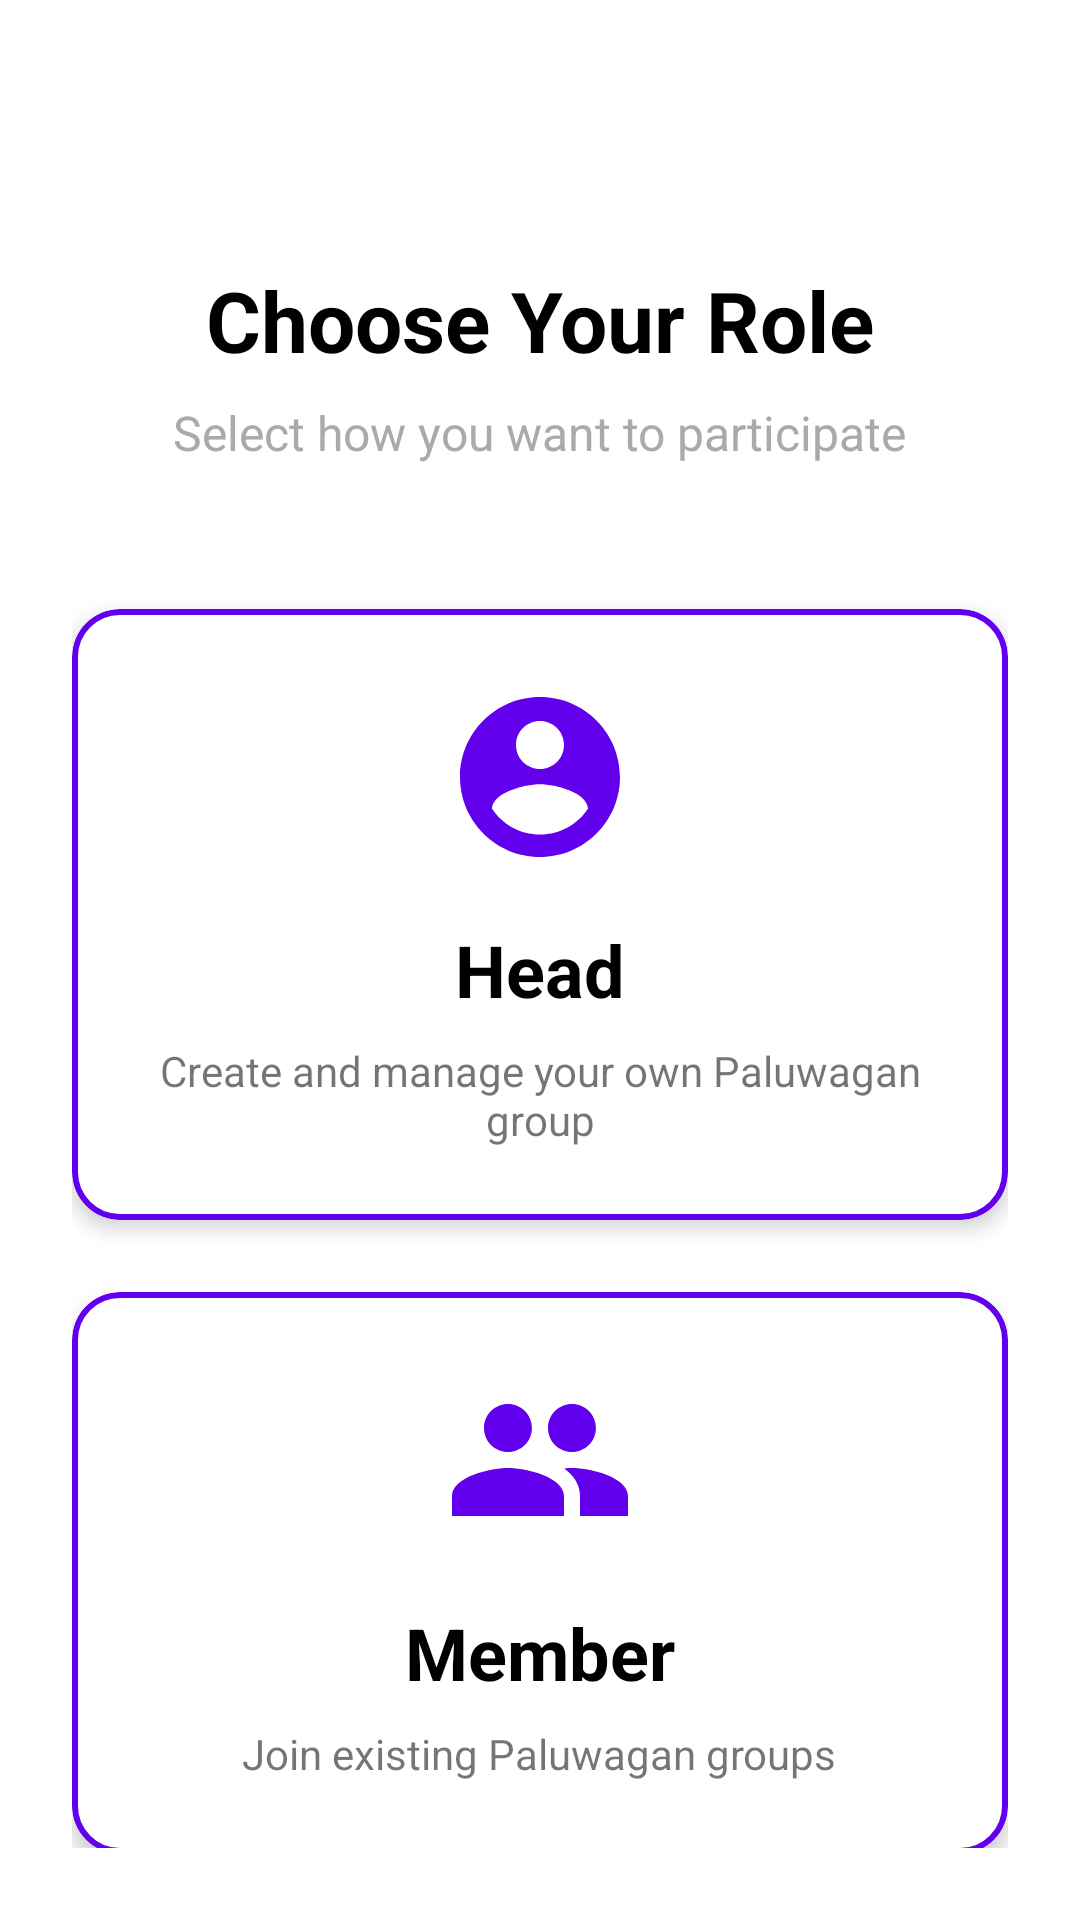

Layout XML and referenced resources for this Android screen:
<!-- AndroidManifest.xml: application theme Theme.OnlinePaluwagan -->
<!-- res/layout/activity_role_selection.xml -->
<?xml version="1.0" encoding="utf-8"?>
<androidx.constraintlayout.widget.ConstraintLayout xmlns:android="http://schemas.android.com/apk/res/android"
    xmlns:app="http://schemas.android.com/apk/res-auto"
    android:layout_width="match_parent"
    android:layout_height="match_parent"
    android:padding="24dp">

    <TextView
        android:id="@+id/tvTitle"
        android:layout_width="wrap_content"
        android:layout_height="wrap_content"
        android:text="Choose Your Role"
        android:textSize="28sp"
        android:textStyle="bold"
        android:textColor="@color/black"
        app:layout_constraintEnd_toEndOf="parent"
        app:layout_constraintStart_toStartOf="parent"
        app:layout_constraintTop_toTopOf="parent"
        android:layout_marginTop="64dp" />

    <TextView
        android:id="@+id/tvSubtitle"
        android:layout_width="wrap_content"
        android:layout_height="wrap_content"
        android:text="Select how you want to participate"
        android:textSize="16sp"
        android:textColor="@android:color/darker_gray"
        android:layout_marginTop="8dp"
        app:layout_constraintEnd_toEndOf="parent"
        app:layout_constraintStart_toStartOf="parent"
        app:layout_constraintTop_toBottomOf="@id/tvTitle" />

    <com.google.android.material.card.MaterialCardView
        android:id="@+id/cardHead"
        android:layout_width="match_parent"
        android:layout_height="wrap_content"
        android:layout_marginTop="48dp"
        app:cardCornerRadius="16dp"
        app:cardElevation="4dp"
        app:strokeWidth="2dp"
        app:strokeColor="@color/purple_500"
        android:clickable="true"
        android:focusable="true"
        app:layout_constraintTop_toBottomOf="@id/tvSubtitle">

        <LinearLayout
            android:layout_width="match_parent"
            android:layout_height="wrap_content"
            android:orientation="vertical"
            android:padding="24dp">

            <ImageView
                android:layout_width="64dp"
                android:layout_height="64dp"
                android:src="@drawable/ic_head"
                android:layout_gravity="center" />

            <TextView
                android:layout_width="wrap_content"
                android:layout_height="wrap_content"
                android:text="Head"
                android:textSize="24sp"
                android:textStyle="bold"
                android:textColor="@color/black"
                android:layout_gravity="center"
                android:layout_marginTop="16dp" />

            <TextView
                android:layout_width="wrap_content"
                android:layout_height="wrap_content"
                android:text="Create and manage your own Paluwagan group"
                android:textAlignment="center"
                android:layout_gravity="center"
                android:layout_marginTop="8dp" />
        </LinearLayout>

    </com.google.android.material.card.MaterialCardView>

    <com.google.android.material.card.MaterialCardView
        android:id="@+id/cardMember"
        android:layout_width="match_parent"
        android:layout_height="wrap_content"
        android:layout_marginTop="24dp"
        app:cardCornerRadius="16dp"
        app:cardElevation="4dp"
        app:strokeWidth="2dp"
        app:strokeColor="@color/purple_500"
        android:clickable="true"
        android:focusable="true"
        app:layout_constraintTop_toBottomOf="@id/cardHead">

        <LinearLayout
            android:layout_width="match_parent"
            android:layout_height="wrap_content"
            android:orientation="vertical"
            android:padding="24dp">

            <ImageView
                android:layout_width="64dp"
                android:layout_height="64dp"
                android:src="@drawable/ic_member"
                android:layout_gravity="center" />

            <TextView
                android:layout_width="wrap_content"
                android:layout_height="wrap_content"
                android:text="Member"
                android:textSize="24sp"
                android:textStyle="bold"
                android:textColor="@color/black"
                android:layout_gravity="center"
                android:layout_marginTop="16dp" />

            <TextView
                android:layout_width="wrap_content"
                android:layout_height="wrap_content"
                android:text="Join existing Paluwagan groups"
                android:textAlignment="center"
                android:layout_gravity="center"
                android:layout_marginTop="8dp" />
        </LinearLayout>

    </com.google.android.material.card.MaterialCardView>

    <TextView
        android:id="@+id/tvNote"
        android:layout_width="wrap_content"
        android:layout_height="wrap_content"
        android:text="Note: This selection cannot be changed later"
        android:textSize="14sp"
        android:textColor="@android:color/darker_gray"
        android:layout_marginBottom="24dp"
        app:layout_constraintBottom_toBottomOf="parent"
        app:layout_constraintStart_toStartOf="parent"
        app:layout_constraintEnd_toEndOf="parent" />

</androidx.constraintlayout.widget.ConstraintLayout>
<!-- resources referenced by this layout -->
<resources>
  <color name="black">#FF000000</color>
  <color name="purple_500">#FF6200EE</color>
  <!-- drawable ic_head (drawable) -->
  <vector xmlns:android="http://schemas.android.com/apk/res/android"
      android:width="24dp"
      android:height="24dp"
      android:viewportWidth="24"
      android:viewportHeight="24">
      <path
          android:fillColor="#6200EE"
          android:pathData="M12,2C6.48,2 2,6.48 2,12s4.48,10 10,10s10,-4.48 10,-10S17.52,2 12,2zM12,5c1.66,0 3,1.34 3,3s-1.34,3 -3,3S9,9.66 9,8S10.34,5 12,5zM12,19.2c-2.5,0 -4.71,-1.28 -6,-3.22c0.03,-1.99 4,-3.08 6,-3.08c1.99,0 5.97,1.09 6,3.08C16.71,17.92 14.5,19.2 12,19.2z"/>
  </vector>
  <!-- drawable ic_member (drawable) -->
  <vector xmlns:android="http://schemas.android.com/apk/res/android"
      android:width="24dp"
      android:height="24dp"
      android:viewportWidth="24"
      android:viewportHeight="24">
      <path
          android:fillColor="#6200EE"
          android:pathData="M16,11c1.66,0 2.99,-1.34 2.99,-3S17.66,5 16,5c-1.66,0 -3,1.34 -3,3s1.34,3 3,3zM8,11c1.66,0 2.99,-1.34 2.99,-3S9.66,5 8,5C6.34,5 5,6.34 5,8s1.34,3 3,3zM8,13c-2.33,0 -7,1.17 -7,3.5L1,19h14v-2.5c0,-2.33 -4.67,-3.5 -7,-3.5zM16,13c-0.29,0 -0.62,0.02 -0.97,0.05 1.16,0.84 1.97,1.97 1.97,3.45L17,19h6v-2.5c0,-2.33 -4.67,-3.5 -7,-3.5z"/>
  </vector>
  <color name="purple_700">#FF3700B3</color>
  <color name="white">#FFFFFFFF</color>
  <color name="teal_200">#FF03DAC5</color>
  <color name="teal_700">#FF018786</color>
  <color name="background">#FFFFFFFF</color>
  <color name="surface">#FFFFFFFF</color>
  <color name="error">#FFB00020</color>
  <style name="TextAppearance.OnlinePaluwagan.Headline1" parent="TextAppearance.MaterialComponents.Headline1">
          <item name="android:textSize">28sp</item>
          <item name="android:textColor">@color/text_primary</item>
          <item name="android:textStyle">bold</item>
      </style>
  <style name="TextAppearance.OnlinePaluwagan.Headline2" parent="TextAppearance.MaterialComponents.Headline2">
          <item name="android:textSize">24sp</item>
          <item name="android:textColor">@color/text_primary</item>
          <item name="android:textStyle">bold</item>
      </style>
  <style name="TextAppearance.OnlinePaluwagan.Body1" parent="TextAppearance.MaterialComponents.Body1">
          <item name="android:textSize">16sp</item>
          <item name="android:textColor">@color/text_primary</item>
      </style>
  <style name="TextAppearance.OnlinePaluwagan.Body2" parent="TextAppearance.MaterialComponents.Body2">
          <item name="android:textSize">14sp</item>
          <item name="android:textColor">@color/text_secondary</item>
      </style>
  <style name="TextAppearance.OnlinePaluwagan.Button" parent="TextAppearance.MaterialComponents.Button">
          <item name="android:textSize">16sp</item>
          <item name="android:textAllCaps">false</item>
      </style>
  <style name="ShapeAppearance.OnlinePaluwagan.SmallComponent" parent="ShapeAppearance.MaterialComponents.SmallComponent">
          <item name="cornerFamily">rounded</item>
          <item name="cornerSize">8dp</item>
      </style>
  <style name="ShapeAppearance.OnlinePaluwagan.MediumComponent" parent="ShapeAppearance.MaterialComponents.MediumComponent">
          <item name="cornerFamily">rounded</item>
          <item name="cornerSize">12dp</item>
      </style>
  <style name="ShapeAppearance.OnlinePaluwagan.LargeComponent" parent="ShapeAppearance.MaterialComponents.LargeComponent">
          <item name="cornerFamily">rounded</item>
          <item name="cornerSize">16dp</item>
      </style>
  <color name="text_primary">#DE000000</color>
  <color name="text_secondary">#99000000</color>
</resources>
